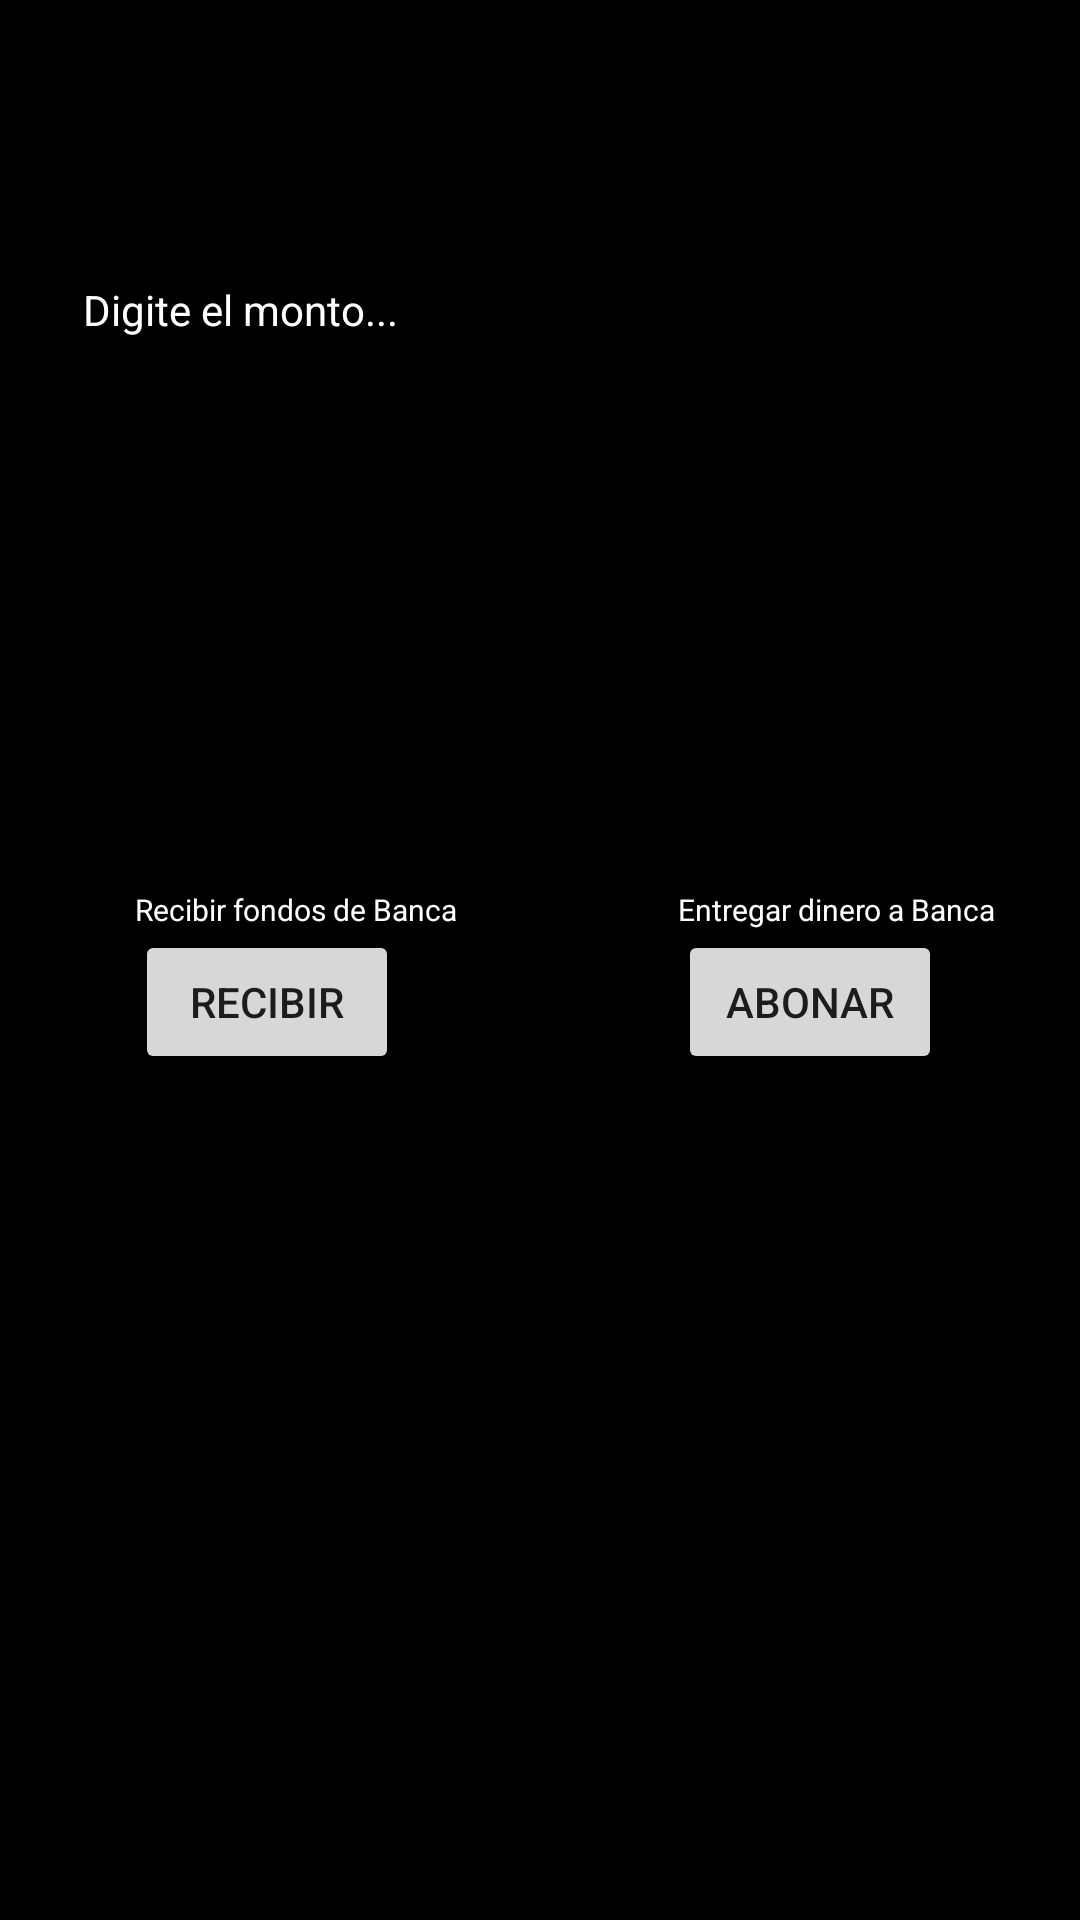

The Android layout XML behind this screen, and the referenced resources:
<!-- AndroidManifest.xml: application theme Theme.ElChino -->
<!-- res/layout/activity_banca.xml -->
<?xml version="1.0" encoding="utf-8"?>
<androidx.constraintlayout.widget.ConstraintLayout xmlns:android="http://schemas.android.com/apk/res/android"
    xmlns:app="http://schemas.android.com/apk/res-auto"
    xmlns:tools="http://schemas.android.com/tools"
    android:layout_width="match_parent"
    android:layout_height="match_parent"
    android:background="#000000"
    tools:context=".BancaActivity">

    <TextView
        android:id="@+id/tv_esperar"
        android:layout_width="wrap_content"
        android:layout_height="wrap_content"
        android:layout_marginBottom="8dp"
        android:text="@string/abonar_recibir"
        android:textColor="#FFFFFF"
        app:layout_constraintBottom_toTopOf="@+id/et_ID"
        app:layout_constraintStart_toStartOf="@+id/et_ID" />

    <EditText
        android:id="@+id/et_ID"
        android:layout_width="305dp"
        android:layout_height="48dp"
        android:hint="@string/monto..."
        android:inputType="number"
        android:textColor="#FFFFFF"
        app:layout_constraintBottom_toBottomOf="parent"
        app:layout_constraintEnd_toEndOf="parent"
        app:layout_constraintStart_toStartOf="parent"
        app:layout_constraintTop_toTopOf="parent"
        app:layout_constraintVertical_bias="0.204" />

    <Button
        android:id="@+id/bt_recibir"
        android:layout_width="wrap_content"
        android:layout_height="wrap_content"
        android:onClick="recibir"
        android:text="@string/recibir"
        app:layout_constraintBottom_toBottomOf="parent"
        app:layout_constraintEnd_toEndOf="parent"
        app:layout_constraintHorizontal_bias="0.166"
        app:layout_constraintStart_toStartOf="parent"
        app:layout_constraintTop_toBottomOf="@+id/et_ID"
        app:layout_constraintVertical_bias="0.334" />

    <Button
        android:id="@+id/bt_entregar"
        android:layout_width="wrap_content"
        android:layout_height="wrap_content"
        android:onClick="abonar"
        android:text="@string/abonar"
        app:layout_constraintBottom_toBottomOf="parent"
        app:layout_constraintEnd_toEndOf="parent"
        app:layout_constraintHorizontal_bias="0.831"
        app:layout_constraintStart_toStartOf="parent"
        app:layout_constraintTop_toBottomOf="@+id/et_ID"
        app:layout_constraintVertical_bias="0.334" />

    <TextView
        android:id="@+id/tv_saludo"
        android:layout_width="wrap_content"
        android:layout_height="wrap_content"
        android:textColor="#FFFFFF"
        app:layout_constraintEnd_toEndOf="parent"
        app:layout_constraintStart_toStartOf="parent"
        app:layout_constraintTop_toTopOf="parent" />

    <TextView
        android:id="@+id/tv_abonar"
        android:layout_width="wrap_content"
        android:layout_height="wrap_content"
        android:text="@string/abonar_fondos"
        android:textColor="#FFFFFF"
        android:textSize="10sp"
        app:layout_constraintBottom_toTopOf="@+id/bt_entregar"
        app:layout_constraintStart_toStartOf="@+id/bt_entregar" />

    <TextView
        android:id="@+id/tv_recibir"
        android:layout_width="wrap_content"
        android:layout_height="wrap_content"
        android:text="@string/recibir_fondos"
        android:textColor="#FFFFFF"
        android:textSize="10sp"
        app:layout_constraintBottom_toTopOf="@+id/bt_recibir"
        app:layout_constraintStart_toStartOf="@+id/bt_recibir" />

    <TextView
        android:id="@+id/tv_caja"
        android:layout_width="wrap_content"
        android:layout_height="wrap_content"
        android:layout_marginStart="16dp"
        android:layout_marginTop="16dp"
        android:textColor="#FFFFFF"
        app:layout_constraintStart_toStartOf="parent"
        app:layout_constraintTop_toTopOf="parent" />

</androidx.constraintlayout.widget.ConstraintLayout>
<!-- resources referenced by this layout -->
<resources>
  <string name="abonar">Abonar</string>
  <string name="abonar_fondos">Entregar dinero a Banca</string>
  <string name="abonar_recibir">Digite el monto...</string>
  <string name="monto...">Monto...</string>
  <string name="recibir">RECIBIR</string>
  <string name="recibir_fondos">Recibir fondos de Banca</string>
  <style name="Theme.ElChino" parent="Theme.MaterialComponents.DayNight.DarkActionBar">
          
          <item name="colorPrimary">@color/purple_500</item>
          <item name="colorPrimaryVariant">@color/purple_700</item>
          <item name="colorOnPrimary">@color/white</item>
          
          <item name="colorSecondary">@color/teal_200</item>
          <item name="colorSecondaryVariant">@color/teal_700</item>
          <item name="colorOnSecondary">@color/black</item>
          
          <item name="android:statusBarColor">?attr/colorPrimaryVariant</item>
          
      </style>
  <!-- not gathered from this repository: default colours our renderer supplied (Android Studio template values) -->
  <color name="purple_500">#FF6200EE</color>
  <color name="purple_700">#FF3700B3</color>
  <color name="teal_200">#FF03DAC5</color>
  <color name="teal_700">#FF018786</color>
  <color name="black">#FF000000</color>
  <color name="white">#FFFFFFFF</color>
</resources>
